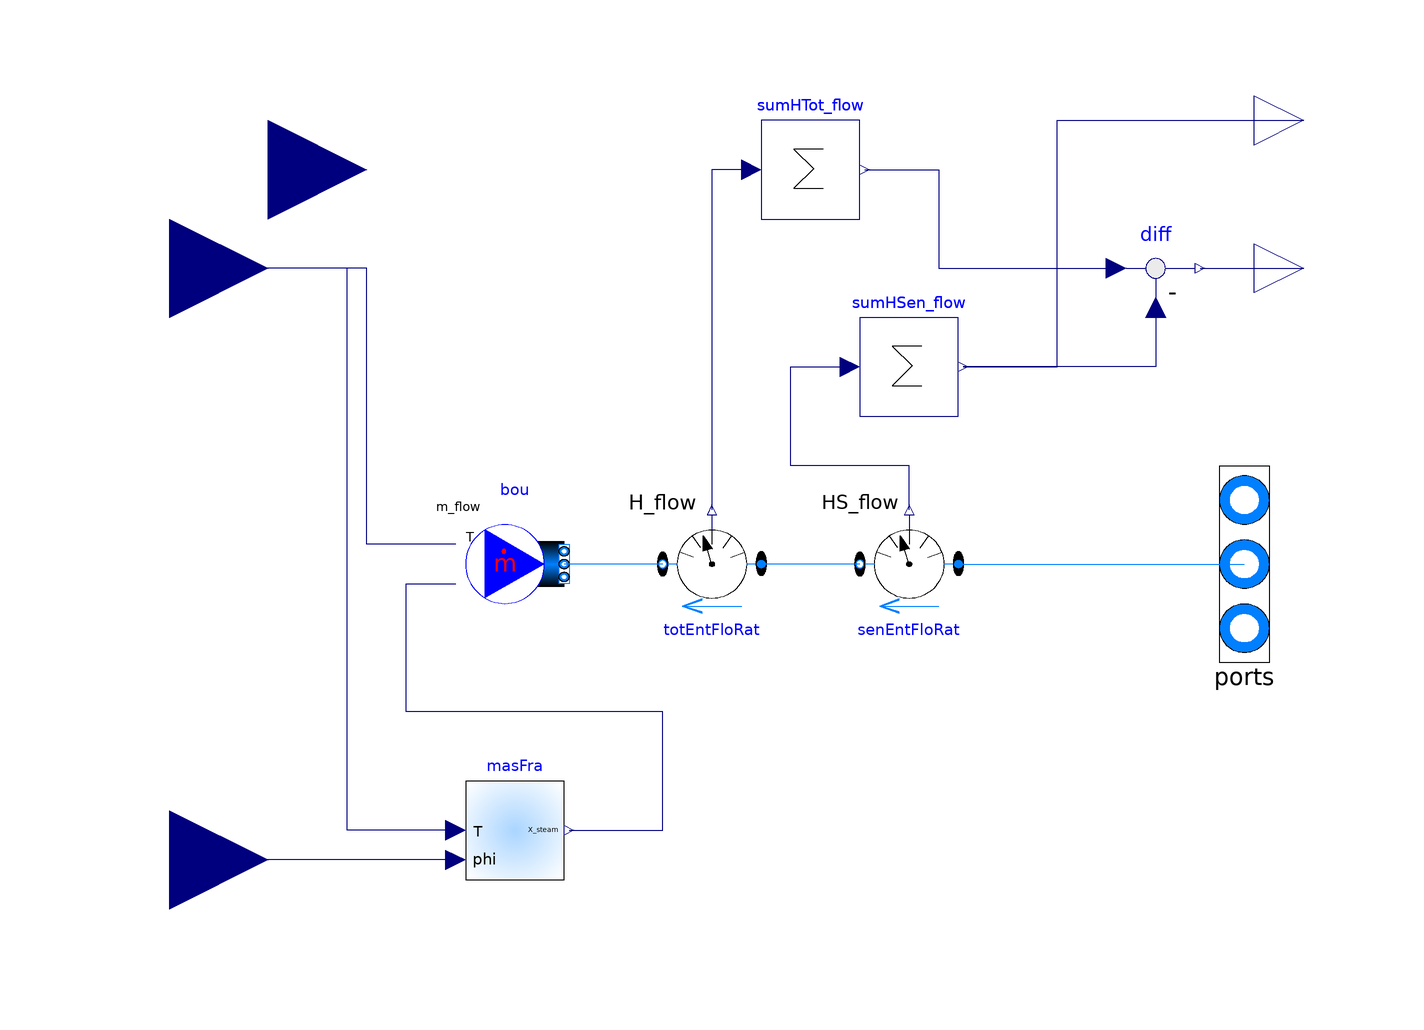

The Modelica model whose source follows is shown above as a component diagram (icons at their Placement, wires along their Line points).

model MoistAirInterface
          "Fluid interface that can be coupled to BCVTB for medium that model the air humidity"
          extends Buildings.Utilities.IO.BCVTB.BaseClasses.FluidInterface(bou(
                final use_X_in=true));

          Modelica.Blocks.Interfaces.RealOutput HLat_flow(unit="W")
            "Latent enthalpy flow rate, positive if flow into the component"
            annotation (Placement(transformation(extent={{100,50},{120,70}})));
          Buildings.Fluid.Sensors.SensibleEnthalpyFlowRate senEntFloRat[nPorts](
              redeclare package Medium = Medium) "Sensible enthalpy flow rates"
            annotation (Placement(transformation(extent={{40,-10},{20,10}})));
        public
          Modelica.Blocks.Math.Sum sumHSen_flow(nin=nPorts)
            "Sum of sensible enthalpy flow rates"
            annotation (Placement(transformation(extent={{20,30},{40,50}})));
          Modelica.Blocks.Math.Feedback diff
            "Difference between total and sensible enthalpy flow rate"
            annotation (Placement(transformation(extent={{70,50},{90,70}})));
          Modelica.Blocks.Interfaces.RealInput phi "Medium relative humidity"
            annotation (Placement(transformation(extent={{-140,-80},{-100,-40}},
                  rotation=0)));
          Buildings.Utilities.Psychrometrics.X_pTphi masFra(
                                                   use_p_in=false, redeclare
              package Medium =
                       Medium) "Mass fraction"
            annotation (Placement(transformation(extent={{-60,-64},{-40,-44}})));
        equation
          for i in 1:nPorts loop
          connect(senEntFloRat[i].port_a, ports[i]) annotation (Line(
              points={{40,6.10623e-16},{54.5,6.10623e-16},{54.5,-1.60982e-15},{69,
                    -1.60982e-15},{69,-2.22045e-15},{98,-2.22045e-15}},
              color={0,127,255},
              smooth=Smooth.None));
          connect(senEntFloRat[i].H_flow, sumHSen_flow.u[i]) annotation (Line(
              points={{30,11},{30,20},{6,20},{6,40},{18,40}},
              color={0,0,127},
              smooth=Smooth.None));
          end for;
          connect(senEntFloRat.port_b, totEntFloRat.port_a) annotation (Line(
              points={{20,6.10623e-16},{15,6.10623e-16},{15,1.22125e-15},{10,
                  1.22125e-15},{10,6.10623e-16},{5.55112e-16,6.10623e-16}},
              color={0,127,255},
              smooth=Smooth.None));
          connect(sumHSen_flow.y, HSen_flow) annotation (Line(
              points={{41,40},{60,40},{60,90},{110,90}},
              color={0,0,127},
              smooth=Smooth.None));
          connect(sumHTot_flow.y, diff.u1) annotation (Line(
              points={{21,80},{36,80},{36,60},{72,60}},
              color={0,0,127},
              smooth=Smooth.None));
          connect(diff.y, HLat_flow) annotation (Line(
              points={{89,60},{110,60}},
              color={0,0,127},
              smooth=Smooth.None));
          connect(diff.u2, sumHSen_flow.y) annotation (Line(
              points={{80,52},{80,40},{41,40}},
              color={0,0,127},
              smooth=Smooth.None));
          connect(masFra.T, T_in) annotation (Line(
              points={{-62,-54},{-84,-54},{-84,60},{-120,60}},
              color={0,0,127},
              smooth=Smooth.None));
          connect(masFra.phi, phi) annotation (Line(
              points={{-62,-60},{-120,-60}},
              color={0,0,127},
              smooth=Smooth.None));
          connect(masFra.X, bou.X_in) annotation (Line(
              points={{-39,-54},{-20,-54},{-20,-30},{-72,-30},{-72,-4},{-62,-4}},
              color={0,0,127},
              smooth=Smooth.None));
          annotation (Diagram(graphics), Icon(coordinateSystem(preserveAspectRatio=false,
                           extent={{-100,-100},{100,100}}), graphics={Text(
                  extent={{32,104},{102,78}},
                  lineColor={0,0,0},
                  fillColor={255,255,255},
                  fillPattern=FillPattern.Solid,
                  textString="HSen"), Text(
                  extent={{30,72},{100,46}},
                  lineColor={0,0,0},
                  fillColor={255,255,255},
                  fillPattern=FillPattern.Solid,
                  textString="HLat")}),
            Documentation(info="<html>
This model allows interfacing to the 
<a href=\"https://gaia.lbl.gov/bcvtb\">Building Controls Virtual Test Bed</a>
an air-conditioning system
that uses a medium model with water vapor concentration.
</p>
<p>
The model takes as input signals the temperature and water vapor
concentration and, optionally, a bulk mass flow rate into or
out of the system boundary. The state of the fluid 
that flows out of this model will be at this temperature and
water vapor concentration. The output of this model are the sensible and
latent heat exchanged across the system boundary.
</p>
<p>
When used with the BCVTB, a building
simulation program such as EnergyPlus
may compute the room air temperatures and
room air humidity rate, which is then used as an input
to this model. The sensible and latent heat flow rates may be
sent to EnergyPlus to couple the air-conditioning system to 
the energy balance of the building model.
</p>
<p>
<b>Note:</b> The EnergyPlus building simulation program outputs the
absolute humidity ratio in units of [kg/kg dry air]. Since
<code>Modelica.Media</code> uses [kg/kg total mass of air], this quantity
needs to be converted. The conversion can be done with the model
<a href=\"modelica://Buildings.Utilities.Psychrometrics.ToTotalAir\">
Buildings.Utilities.Psychrometrics.ToTotalAir</a>.
</html>",         revisions="<html>
<ul>
<li>
September 10, 2009, by Michael Wetter:<br>
First implementation.
</li>
</ul>
</html>"));
        end MoistAirInterface;